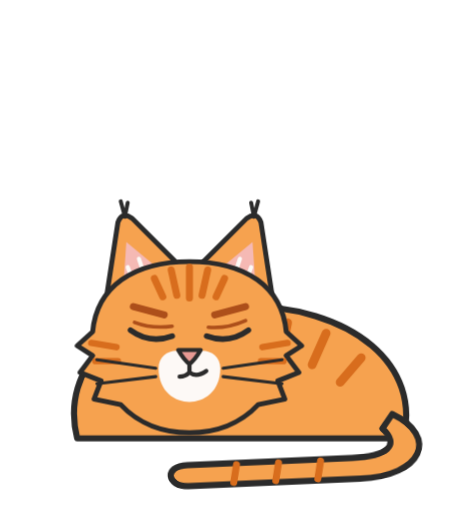
t = 0.00 s
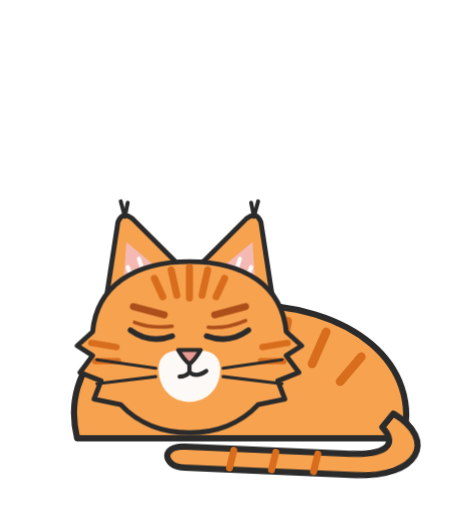
t = 3.00 s
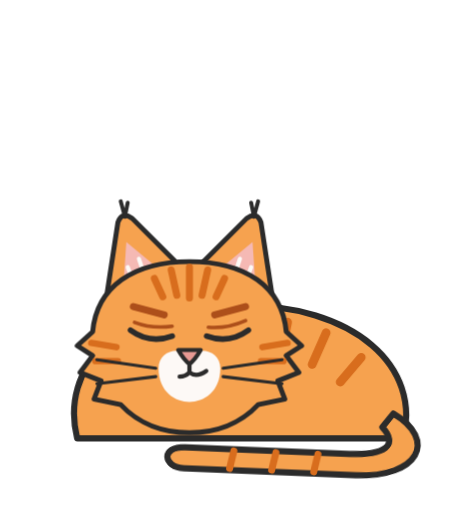
t = 3.41 s
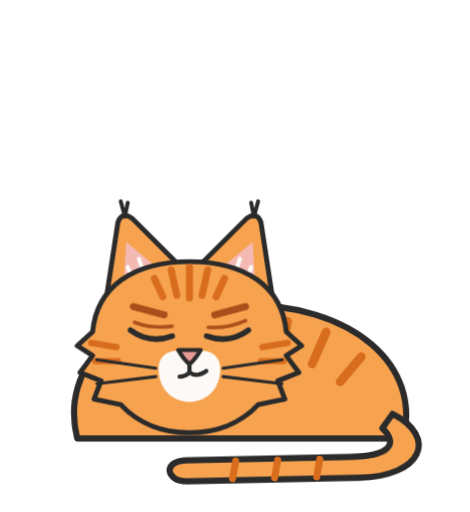
t = 4.94 s
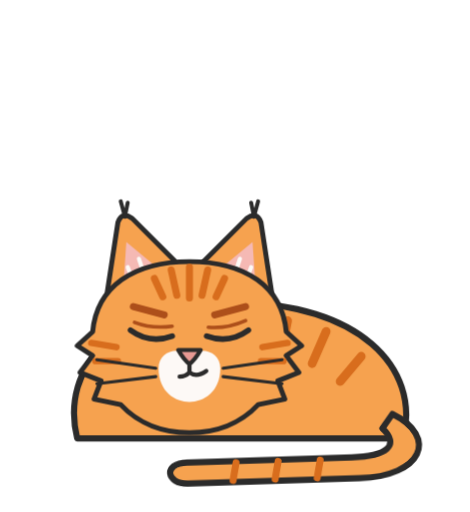
t = 6.78 s
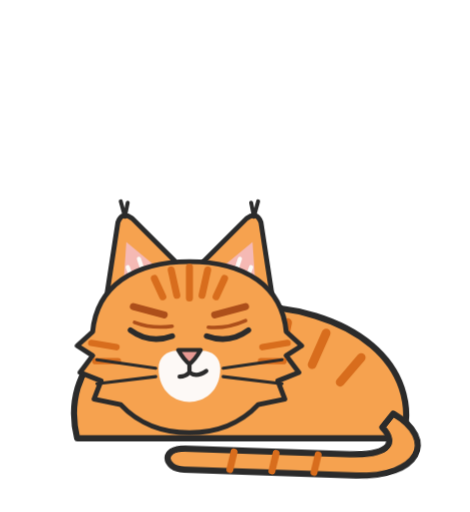
t = 8.31 s

The animated SVG that drew these frames (rendered in a browser with its animation timeline set to each time). Animation: 12 CSS @keyframes rules; frames cover the first 8.31 s, repeats indefinitely.

<svg xmlns="http://www.w3.org/2000/svg" class="luci luci-pose-content" viewBox="-14 -14 268 292" width="536" height="584" role="img" aria-label="Luci the cat, content"><style>/* Luci mascot animations. Works on the layered SVGs (inline) or inside the animated SVG files. */
.luci .luci-ear,.luci .luci-eye,.luci .luci-tail,.luci .luci-body,.luci .luci-head,.luci .luci-z,.luci .luci-pupil,.luci .luci-arm,.luci .luci-ruler-line{transform-box:fill-box}
.luci .luci-ear-l{transform-origin:70% 100%}
.luci .luci-ear-r{transform-origin:30% 100%}
.luci .luci-eye{transform-origin:50% 50%}
.luci .luci-body{transform-origin:50% 100%}
.luci .luci-head{transform-origin:50% 85%}
.luci .luci-tail-wrap{transform-origin:92% 20%}
.luci .luci-tail-up{transform-origin:5% 95%}
.luci .luci-arm{transform-origin:10% 90%}
.luci .luci-z{transform-origin:50% 50%}

@keyframes luci-breathe{0%,100%{transform:scaleY(1)}50%{transform:scaleY(1.025)}}
@keyframes luci-blink{0%,90%,100%{transform:scaleY(1)}94%{transform:scaleY(.08)}}
@keyframes luci-slowblink{0%,25%{transform:scaleY(1)}42%,68%{transform:scaleY(.08)}85%,100%{transform:scaleY(1)}}
@keyframes luci-twitch{0%,86%,100%{transform:rotate(0)}89%{transform:rotate(-12deg)}92%{transform:rotate(5deg)}95%{transform:rotate(-6deg)}98%{transform:rotate(0)}}
@keyframes luci-sway{0%,100%{transform:rotate(-2.5deg)}50%{transform:rotate(2.5deg)}}
@keyframes luci-lash{0%{transform:rotate(-9deg)}100%{transform:rotate(9deg)}}
@keyframes luci-look{0%,18%{transform:translateX(0)}30%,50%{transform:translateX(-4px)}62%,82%{transform:translateX(4px)}94%,100%{transform:translateX(0)}}
@keyframes luci-z{0%{opacity:0;transform:translate(0,6px) scale(.8)}25%{opacity:1}100%{opacity:0;transform:translate(10px,-20px) scale(1.1)}}
@keyframes luci-tap{0%,100%{transform:rotate(0)}50%{transform:rotate(-7deg)}}
@keyframes luci-pulse{0%,100%{opacity:1}50%{opacity:.3}}
@keyframes luci-tilt{0%,100%{transform:rotate(0)}50%{transform:rotate(3deg)}}
@keyframes luci-bristle{0%{transform:rotate(-2deg)}100%{transform:rotate(2deg)}}

/* Idle: sitting tall */
.luci-pose-sit .luci-body{animation:luci-breathe 4.5s ease-in-out infinite}
.luci-pose-sit .luci-eye{animation:luci-blink 6s ease-in-out infinite}
.luci-pose-sit .luci-ear-r{animation:luci-twitch 7s ease-in-out infinite}
.luci-pose-sit .luci-tail{animation:luci-sway 5s ease-in-out infinite}
/* Hello: slow blink (add class luci-hello to the sitting pose) */
.luci-hello .luci-eye{animation:luci-slowblink 5s ease-in-out infinite}
.luci-hello .luci-head{animation:luci-tilt 5s ease-in-out infinite}
/* Avatar head */
.luci-pose-head .luci-eye{animation:luci-blink 6s ease-in-out infinite}
.luci-pose-head .luci-ear-l{animation:luci-twitch 8s ease-in-out infinite 2s}
/* Watching (empty state) */
.luci-pose-peek .luci-pupil{animation:luci-look 7s ease-in-out infinite}
.luci-pose-peek .luci-eye{animation:luci-blink 7s ease-in-out infinite 3s}
.luci-pose-peek .luci-ear-l{animation:luci-twitch 6s ease-in-out infinite 1s}
/* Measuring (spacing tool) */
.luci-pose-measure .luci-ruler-line{animation:luci-pulse 1.6s ease-in-out infinite}
.luci-pose-measure .luci-arm{animation:luci-tap 1.6s ease-in-out infinite}
.luci-pose-measure .luci-eye{animation:luci-blink 5s ease-in-out infinite}
/* In the box (capture basket) */
.luci-pose-box .luci-eye{animation:luci-blink 6s ease-in-out infinite}
.luci-pose-box .luci-pupil{animation:luci-look 9s ease-in-out infinite 1s}
.luci-pose-box .luci-ear-r{animation:luci-twitch 5s ease-in-out infinite}
/* Asleep (loading) */
.luci-pose-sleep .luci-body{animation:luci-breathe 3.5s ease-in-out infinite}
.luci-pose-sleep .luci-z1{animation:luci-z 3s ease-out infinite}
.luci-pose-sleep .luci-z2{animation:luci-z 3s ease-out infinite 1.5s}
/* Content (success) */
.luci-pose-content .luci-body{animation:luci-breathe 4s ease-in-out infinite}
.luci-pose-content .luci-tail{animation:luci-sway 6s ease-in-out infinite}
.luci-pose-content .luci-ear-r{animation:luci-twitch 6s ease-in-out infinite 2s}
/* Annoyed (error) */
.luci-pose-annoyed .luci-tail{animation:luci-lash .9s ease-in-out infinite alternate}
.luci-pose-annoyed .luci-ear{animation:luci-bristle .35s ease-in-out infinite alternate}
.luci-pose-annoyed .luci-body{animation:luci-breathe 1.8s ease-in-out infinite}
/* Turned away (not now) */
.luci-pose-turned .luci-tail{animation:luci-sway 4s ease-in-out infinite}
.luci-pose-turned .luci-ear-r{animation:luci-twitch 5s ease-in-out infinite}
.luci-pose-turned .luci-head{animation:luci-tilt 6s ease-in-out infinite}

@media (prefers-reduced-motion: reduce){.luci *{animation:none!important}}
</style><g class="luci-body"><path d="M30 236 C20 196 52 160 120 160 C190 160 226 196 216 236 Z" fill="#F6A24F" stroke="#2B2B2B" stroke-width="3.5" stroke-linejoin="round" stroke-linecap="round"/><path d="M150 170 L146 190" fill="none" stroke="#D86D1D" stroke-width="5" stroke-linecap="round" stroke-linejoin="round"/><path d="M172 176 L164 194" fill="none" stroke="#D86D1D" stroke-width="5" stroke-linecap="round" stroke-linejoin="round"/><path d="M192 190 L180 204" fill="none" stroke="#D86D1D" stroke-width="5" stroke-linecap="round" stroke-linejoin="round"/><path d="M128 166 L128 184" fill="none" stroke="#D86D1D" stroke-width="5" stroke-linecap="round" stroke-linejoin="round"/></g><g class="luci-tail luci-tail-wrap"><path d="M210 222 C236 236 226 258 190 258 L92 258 C80 258 78 246 92 246 L186 246 C206 246 214 240 204 230 Z" fill="#F6A24F" stroke="#2B2B2B" stroke-width="3.5" stroke-linejoin="round" stroke-linecap="round"/><path d="M168 247 L166 257 M144 247 L142 257 M120 247 L118 257" fill="none" stroke="#D86D1D" stroke-width="4" stroke-linecap="round" stroke-linejoin="round"/></g><g transform="translate(14 92) scale(0.8)"><g class="luci-head"><g class="luci-ear luci-ear-r"><g><path d="M162 98 L151 26 Q148 18 141 23 L104 60 Z" fill="#F6A24F" stroke="#2B2B2B" stroke-width="3.5" stroke-linejoin="round" stroke-linecap="round"/><path d="M148 84 L145 40 L116 64 Z" fill="#F5B9B4"/><path d="M138 74 L144 58 M130 70 L136 52" fill="none" stroke="#FDF9F6" stroke-width="3" stroke-linecap="round" stroke-linejoin="round"/><path d="M146 22 L149 11 M146 22 L144 12" fill="none" stroke="#2B2B2B" stroke-width="2.8" stroke-linecap="round" stroke-linejoin="round"/></g></g><g class="luci-ear luci-ear-l"><g><path d="M38 98 L49 26 Q52 18 59 23 L96 60 Z" fill="#F6A24F" stroke="#2B2B2B" stroke-width="3.5" stroke-linejoin="round" stroke-linecap="round"/><path d="M52 84 L55 40 L84 64 Z" fill="#F5B9B4"/><path d="M62 74 L56 58 M70 70 L64 52" fill="none" stroke="#FDF9F6" stroke-width="3" stroke-linecap="round" stroke-linejoin="round"/><path d="M54 22 L51 11 M54 22 L56 12" fill="none" stroke="#2B2B2B" stroke-width="2.8" stroke-linecap="round" stroke-linejoin="round"/></g></g><path class="luci-face" d="M100 54 C140 54 166 72 169 104 L180 114 L169 121 L178 133 L163 139 L168 152 L149 156 C136 170 118 176 100 176 C82 176 64 170 51 156 L32 152 L37 139 L22 133 L31 121 L20 114 L31 104 C34 72 60 54 100 54 Z" fill="#F6A24F" stroke="#2B2B2B" stroke-width="3.5" stroke-linejoin="round" stroke-linecap="round"/><g class="luci-stripes"><path d="M100 58 L100 80" fill="none" stroke="#D86D1D" stroke-width="5" stroke-linecap="round" stroke-linejoin="round"/><path d="M87 60 L91 78" fill="none" stroke="#D86D1D" stroke-width="5" stroke-linecap="round" stroke-linejoin="round"/><path d="M113 60 L109 78" fill="none" stroke="#D86D1D" stroke-width="5" stroke-linecap="round" stroke-linejoin="round"/><path d="M75 66 L81 79" fill="none" stroke="#D86D1D" stroke-width="5" stroke-linecap="round" stroke-linejoin="round"/><path d="M125 66 L119 79" fill="none" stroke="#D86D1D" stroke-width="5" stroke-linecap="round" stroke-linejoin="round"/><path d="M30 112 L48 115" fill="none" stroke="#D86D1D" stroke-width="4.5" stroke-linecap="round" stroke-linejoin="round"/><path d="M33 125 L49 125" fill="none" stroke="#D86D1D" stroke-width="4.5" stroke-linecap="round" stroke-linejoin="round"/><path d="M170 112 L152 115" fill="none" stroke="#D86D1D" stroke-width="4.5" stroke-linecap="round" stroke-linejoin="round"/><path d="M167 125 L151 125" fill="none" stroke="#D86D1D" stroke-width="4.5" stroke-linecap="round" stroke-linejoin="round"/></g><path class="luci-muzzle" d="M78 130 C78 118 92 114 100 121 C108 114 122 118 122 130 C122 147 110 154 100 154 C90 154 78 147 78 130 Z" fill="#FDF9F6"/><g class="luci-brows"><path d="M60 86 L82 92" fill="none" stroke="#AD4F1A" stroke-width="5" stroke-linecap="round" stroke-linejoin="round"/><path d="M140 86 L118 92" fill="none" stroke="#AD4F1A" stroke-width="5" stroke-linecap="round" stroke-linejoin="round"/></g><g class="luci-eye luci-eye-l"><g transform="rotate(8 73 104)"><path d="M58 105 Q73 113 88 105" fill="none" stroke="#2B2B2B" stroke-width="4" stroke-linecap="round" stroke-linejoin="round"/><path d="M60 99 Q73 102 87 98" fill="none" stroke="#AD4F1A" stroke-width="2.5" stroke-linecap="round" stroke-linejoin="round"/></g></g><g class="luci-eye luci-eye-r"><g transform="rotate(-8 127 104)"><path d="M112 105 Q127 113 142 105" fill="none" stroke="#2B2B2B" stroke-width="4" stroke-linecap="round" stroke-linejoin="round"/><path d="M114 99 Q127 102 141 98" fill="none" stroke="#AD4F1A" stroke-width="2.5" stroke-linecap="round" stroke-linejoin="round"/></g></g><path class="luci-nose" d="M92 117 L108 117 Q104 124 100 127 Q96 124 92 117 Z" fill="#E79993" stroke="#2B2B2B" stroke-width="3" stroke-linejoin="round"/><g class="luci-mouth"><path d="M100 127 L100 133" fill="none" stroke="#2B2B2B" stroke-width="3" stroke-linecap="round" stroke-linejoin="round"/><path d="M93 136 Q97 136 100 133 Q105 137 112 132" fill="none" stroke="#2B2B2B" stroke-width="3" stroke-linecap="round" stroke-linejoin="round"/></g><g class="luci-whiskers"><path d="M76 130 L34 124" fill="none" stroke="#2B2B2B" stroke-width="2.2" stroke-linecap="round" stroke-linejoin="round"/><path d="M124 130 L166 124" fill="none" stroke="#2B2B2B" stroke-width="2.2" stroke-linecap="round" stroke-linejoin="round"/><path d="M76 136 L34 141" fill="none" stroke="#2B2B2B" stroke-width="2.2" stroke-linecap="round" stroke-linejoin="round"/><path d="M124 136 L166 141" fill="none" stroke="#2B2B2B" stroke-width="2.2" stroke-linecap="round" stroke-linejoin="round"/></g></g></g></svg>
